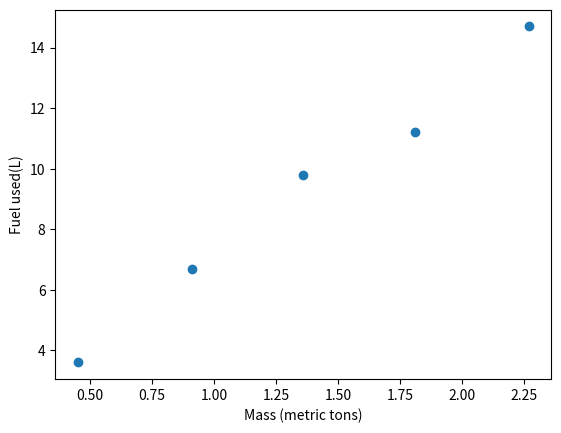

The matplotlib source for this figure:
import matplotlib.pyplot as plt
from scipy.stats import pearsonr

fuel=[3.6, 6.7, 9.8, 11.2, 14.7]
mass=[0.45, 0.91, 1.36, 1.81,2.27]

plt.scatter(mass,fuel)
plt.xlabel("Mass (metric tons)")
plt.ylabel("Fuel used(L)")
plt.show()

corr, _ = pearsonr(mass, fuel)
print('Pearsons correlation: %.3f' % corr)
